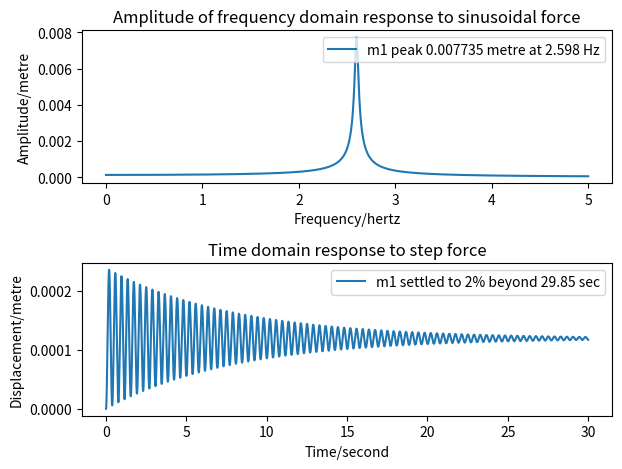

Generate this figure with matplotlib:
#! /usr/bin/env python3

import argparse
import numpy as np
import scipy.integrate
import matplotlib.pyplot as plt


def MLKF_1dof(m1, b1, l1, k1, f1):
    """Return mass, damping, stiffness & force matrices for 1DOF system with inerter in series with damper and spring"""
    # For 1DOF system with inerter in series with parallel spring-damper
    # The effective mass remains unchanged
    M = np.array([[m1]])
    
    # For series connection, we need to calculate the equivalent parameters
    # Impedance-based approach for inerter in series with parallel spring-damper
    L = np.array([[l1 * m1 / (m1 + b1)]])  # Effective damping with series inerter
    K = np.array([[k1 * m1 / (m1 + b1)]])  # Effective stiffness with series inerter
    F = np.array([f1])
    
    return M, L, K, F


def MLKF_2dof(m1, b1, l1, k1, f1, m2, b2, l2, k2, f2):
    """Return mass, damping, stiffness & force matrices for 2DOF system with inerters in series with dampers and springs"""
    # Mass matrix is unchanged
    M = np.array([[m1, 0], [0, m2]])
    
    # Calculate effective parameters for each inerter-spring-damper branch
    l1_eff = l1 * m1 / (m1 + b1)  # Effective damping for first mass
    k1_eff = k1 * m1 / (m1 + b1)  # Effective stiffness for first mass
    l2_eff = l2 * m2 / (m2 + b2)  # Effective damping for second mass
    k2_eff = k2 * m2 / (m2 + b2)  # Effective stiffness for second mass
    
    # Build damping matrix with effective parameters
    L = np.array([
        [l1_eff + l2_eff, -l2_eff],
        [-l2_eff, l2_eff]
    ])
    
    # Build stiffness matrix with effective parameters
    K = np.array([
        [k1_eff + k2_eff, -k2_eff],
        [-k2_eff, k2_eff]
    ])
    
    F = np.array([f1, f2])
    return M, L, K, F


def freq_response(w_list, M, L, K, F):

    """Return complex frequency response of system"""

    return np.array(
        [np.linalg.solve(-w*w * M + 1j * w * L + K, F) for w in w_list]
    )


def time_response(t_list, M, L, K, F):

    """Return time response of system"""

    mm = M.diagonal()

    def slope(t, y):
        xv = y.reshape((2, -1))
        a = (F - L@xv[1] - K@xv[0]) / mm
        s = np.concatenate((xv[1], a))
        return s

    solution = scipy.integrate.solve_ivp(
        fun=slope,
        t_span=(t_list[0], t_list[-1]),
        y0=np.zeros(len(mm) * 2),
        method='Radau',
        t_eval=t_list
    )

    return solution.y[0:len(mm), :].T


def last_nonzero(arr, axis, invalid_val=-1):

    """Return index of last non-zero element of an array"""

    mask = (arr != 0)
    val = arr.shape[axis] - np.flip(mask, axis=axis).argmax(axis=axis) - 1
    return np.where(mask.any(axis=axis), val, invalid_val)


def plot(fig, hz, sec, M, L, K, F, show_phase=None):

    """Plot frequency and time domain responses"""

    # Generate response data

    f_response = freq_response(hz * 2*np.pi, M, L, K, F)
    f_amplitude = np.abs(f_response)
    t_response = time_response(sec, M, L, K, F)

    # Determine suitable legends

    f_legends = (
        'm{} peak {:.4g} metre at {:.4g} Hz'.format(
            i+1,
            f_amplitude[m][i],
            hz[m]
        )
        for i, m in enumerate(np.argmax(f_amplitude, axis=0))
    )

    equilib = np.abs(freq_response([0], M, L, K, F))[0]         # Zero Hz
    toobig = abs(100 * (t_response - equilib) / equilib) >= 2
    lastbig = last_nonzero(toobig, axis=0, invalid_val=len(sec)-1)

    t_legends = (
        'm{} settled to 2% beyond {:.4g} sec'.format(
            i+1,
            sec[lastbig[i]]
        )
        for i, _ in enumerate(t_response.T)
    )

    # Create plot

    fig.clear()

    if show_phase is not None:
        ax = [
            fig.add_subplot(3, 1, 1),
            fig.add_subplot(3, 1, 2),
            fig.add_subplot(3, 1, 3)
        ]
        ax[1].sharex(ax[0])
    else:
        ax = [
            fig.add_subplot(2, 1, 1),
            fig.add_subplot(2, 1, 2)
        ]

    ax[0].set_title('Amplitude of frequency domain response to sinusoidal force')
    ax[0].set_xlabel('Frequency/hertz')
    ax[0].set_ylabel('Amplitude/metre')
    ax[0].legend(ax[0].plot(hz, f_amplitude), f_legends)

    if show_phase is not None:
        p_legends = (f'm{i+1}' for i in range(f_response.shape[1]))

        f_phases = f_response
        if show_phase == 0:
            ax[1].set_title(f'Phase of frequency domain response to sinusoidal force')
        else:
            f_phases /= f_response[:, show_phase-1:show_phase]
            ax[1].set_title(f'Phase, relative to m{show_phase}, of frequency domain response to sinusoidal force')
        f_phases = np.degrees(np.angle(f_phases))

        ax[1].set_xlabel('Frequency/hertz')
        ax[1].set_ylabel('Phase/°')
        ax[1].legend(ax[1].plot(hz, f_phases), p_legends)

    ax[-1].set_title('Time domain response to step force')
    ax[-1].set_xlabel('Time/second')
    ax[-1].set_ylabel('Displacement/metre')
    ax[-1].legend(ax[-1].plot(sec, t_response), t_legends)

    fig.tight_layout()


def arg_parser():
    ap = argparse.ArgumentParser(
        formatter_class=argparse.ArgumentDefaultsHelpFormatter,
        description='''
            For a system with one or two degrees of freedom, show the
            frequency domain response to an applied sinusoidal force,
            and the time domain response to an step force.
    ''')

    ap.add_argument('--m1', type=float, default=7.88, help='Mass 1')
    ap.add_argument('--b1', type=float, default=7.88, help='Inertence 1') #included inertence 1
    ap.add_argument('--l1', type=float, default=3.96, help='Damping 1')
    ap.add_argument('--k1', type=float, default=4200, help='Spring 1')
    ap.add_argument('--f1', type=float, default=0.25, help='Force 1')

    ap.add_argument('--m2', type=float, default=None, help='Mass 2')
    ap.add_argument('--b2', type=float, default=7.88, help='Inertence 2') #included inertence 2
    ap.add_argument('--l2', type=float, default=1, help='Damping 2')
    ap.add_argument('--k2', type=float, default=106.8, help='Spring 2')
    ap.add_argument('--f2', type=float, default=0, help='Force 2')

    ap.add_argument(
        '--hz', type=float, nargs=2, default=(0, 5),
        help='Frequency range'
    )
    ap.add_argument(
        '--sec', type=float, default=30,
        help='Time limit'
    )

    ap.add_argument(
        '--show-phase', type=int, nargs='?', const=0,
        help='''Show the frequency domain phase response(s).
        If this option is given without a value then phases are shown
        relative to the excitation.
        If a value is given then phases are shown relative to the
        phase of the mass with that number.
    ''')

    return ap


def main():

    """Main program"""

    # Read command line

    ap = arg_parser()
    args = ap.parse_args()

    # Generate matrices describing the system

    if args.m2 is None:
        M, L, K, F = MLKF_1dof(
            args.m1, args.b1, args.l1, args.k1, args.f1
        )
    else:
        M, L, K, F = MLKF_2dof(
            args.m1, args.b1, args.l1, args.k1, args.f1,
            args.m2, args.b2, args.l2, args.k2, args.f2
        )

    # Generate frequency and time arrays

    hz = np.linspace(args.hz[0], args.hz[1], 10001)
    sec = np.linspace(0, args.sec, 10001)

    # Plot results

    fig = plt.figure()
    plot(fig, hz, sec, M, L, K, F, args.show_phase)
    fig.canvas.mpl_connect('resize_event', lambda x: fig.tight_layout(pad=2.5))
    plt.show()


if __name__ == '__main__':
    main()
